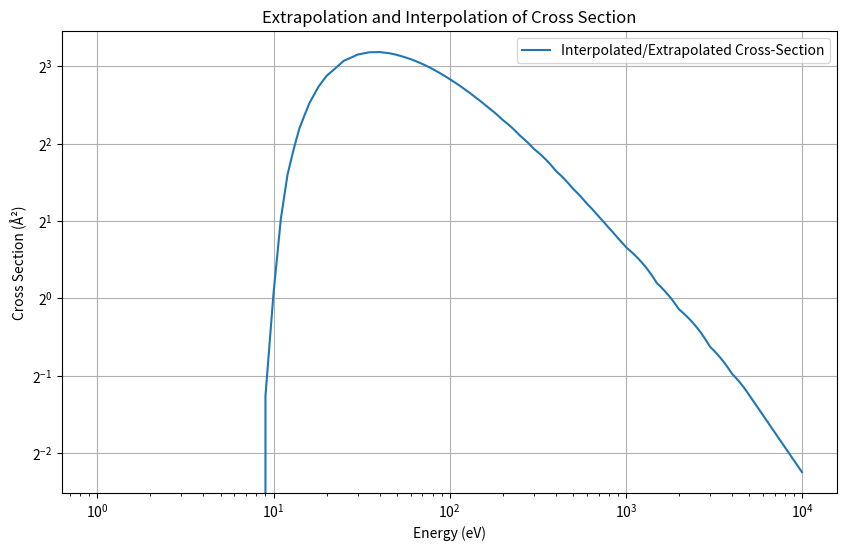

Generate this figure with matplotlib:
import math
import matplotlib.pyplot as plt


class Interpolator:
    """
    Класс для интерполяции значений с использованием линейной интерполяции и экстраполяции.
    """

    def __init__(self, energies: list[float], cross_sections: list[float]) -> None:
        """
        Инициализация интерполятор.

        :param energies: Список энергий (в эВ).
        :param cross_sections: Список значений сечений (в å²).
        """
        self.energies = energies
        self.cross_sections = cross_sections
        self.cache = {energy: cs for energy, cs in zip(energies, cross_sections)}

    def interpolate(self, energy: float) -> float:
        if energy in self.cache:
            return self.cache[energy]

        if energy < min(self.cache.keys()):
            result = self.extrapolate_left(energy)

        elif energy > max(self.cache.keys()):
            result = self.extrapolate_right(energy)
        else:
            result = self.linear_interpolation(energy)

        self.cache[energy] = result
        return result

    def linear_interpolation(self, energy: float) -> float:
        """
        Осуществляет линейную интерполяцию сечений.

        :param energy: Энергия для интерполяции.
        :return: Интерполированное значение сечения.
        """
        sorted_keys = sorted(self.cache.keys())
        lower_idx, upper_idx = self.find_closest_indices(sorted_keys, energy)
        x1, x2 = sorted_keys[lower_idx], sorted_keys[upper_idx]
        y1, y2 = self.cache[x1], self.cache[x2]

        return y1 + (y2 - y1) * (energy - x1) / (x2 - x1)

    def extrapolate_left(self, energy: float) -> float:
        """
        Экстраполирует значение сечения влево от минимальной энергии.

        :param energy: Энергия для экстраполяции.
        :return: Экстраполированное значение сечения.
        """
        min_energy = min(self.cache.keys())
        min_cs = self.cache[min_energy]
        factor = math.exp(-(min_energy - energy) / min_energy)
        return min_cs * factor

    def extrapolate_right(self, energy: float) -> float:
        """
        Экстраполирует значение сечения вправо от максимальной энергии.

        :param energy: Энергия для экстраполяции.
        :return: Экстраполированное значение сечения.
        """
        max_energy = max(self.cache.keys())
        max_cs = self.cache[max_energy]
        factor = math.exp(-(energy - max_energy) / max_energy)
        return max_cs * factor

    @staticmethod
    def find_closest_indices(sorted_keys: list[float], energy: float) -> tuple[int, int]:
        """
        Находит индексы ближайших значений энергии в отсортированном списке.

        :param sorted_keys: Отсортированный список энергий.
        :param energy: Энергия для поиска ближайших значений.
        :return: Индексы ближайших значений энергии.
        """
        for idx in range(len(sorted_keys) - 1):
            if sorted_keys[idx] <= energy < sorted_keys[idx + 1]:
                return idx, idx + 1
        raise ValueError("Энергия находится вне диапазона доступных значений.")


if __name__ == "__main__":
    ENERGY_EV = [
        6.738, 7.000, 8.000, 8.012, 8.378, 9, 10, 12, 14, 16, 18, 20, 25, 30, 35, 40,
        45, 50, 60, 70, 80, 90, 100, 120, 140, 165, 200, 250, 300, 400, 500, 600, 700,
        800, 900, 1000, 1500, 2000, 3000, 4000, 5000
    ]

    CROSS_SECTION = [
        0, 0, 0, 0, 0, 0.4182, 1.0473, 3.0237, 4.5666, 5.7550, 6.6567, 7.3377, 8.3879,
        8.8769, 9.0630, 9.0790, 8.9971, 8.8587, 8.5228, 8.1615, 7.7992, 7.4527, 7.1281,
        6.5483, 6.0533, 5.5328, 4.9448, 4.3043, 3.8208, 3.1372, 2.6746, 2.3391, 2.0837,
        1.8822, 1.7189, 1.5835, 1.1475, 0.9085, 0.6498, 0.5105, 0.4227
    ]

    interpolator = Interpolator(ENERGY_EV, CROSS_SECTION)

    energy_range = [i for i in range(1, 10001)]
    cross_sections_interpolated = [interpolator.interpolate(e) for e in energy_range]

    plt.figure(figsize=(10, 6))
    plt.plot(energy_range, cross_sections_interpolated, label="Interpolated/Extrapolated Cross-Section")
    plt.xscale('log')
    plt.yscale('log', base=2)
    plt.xlabel('Energy (eV)')
    plt.ylabel('Cross Section (Å²)')
    plt.title('Extrapolation and Interpolation of Cross Section')
    plt.legend()
    plt.grid(True)
    plt.show()
